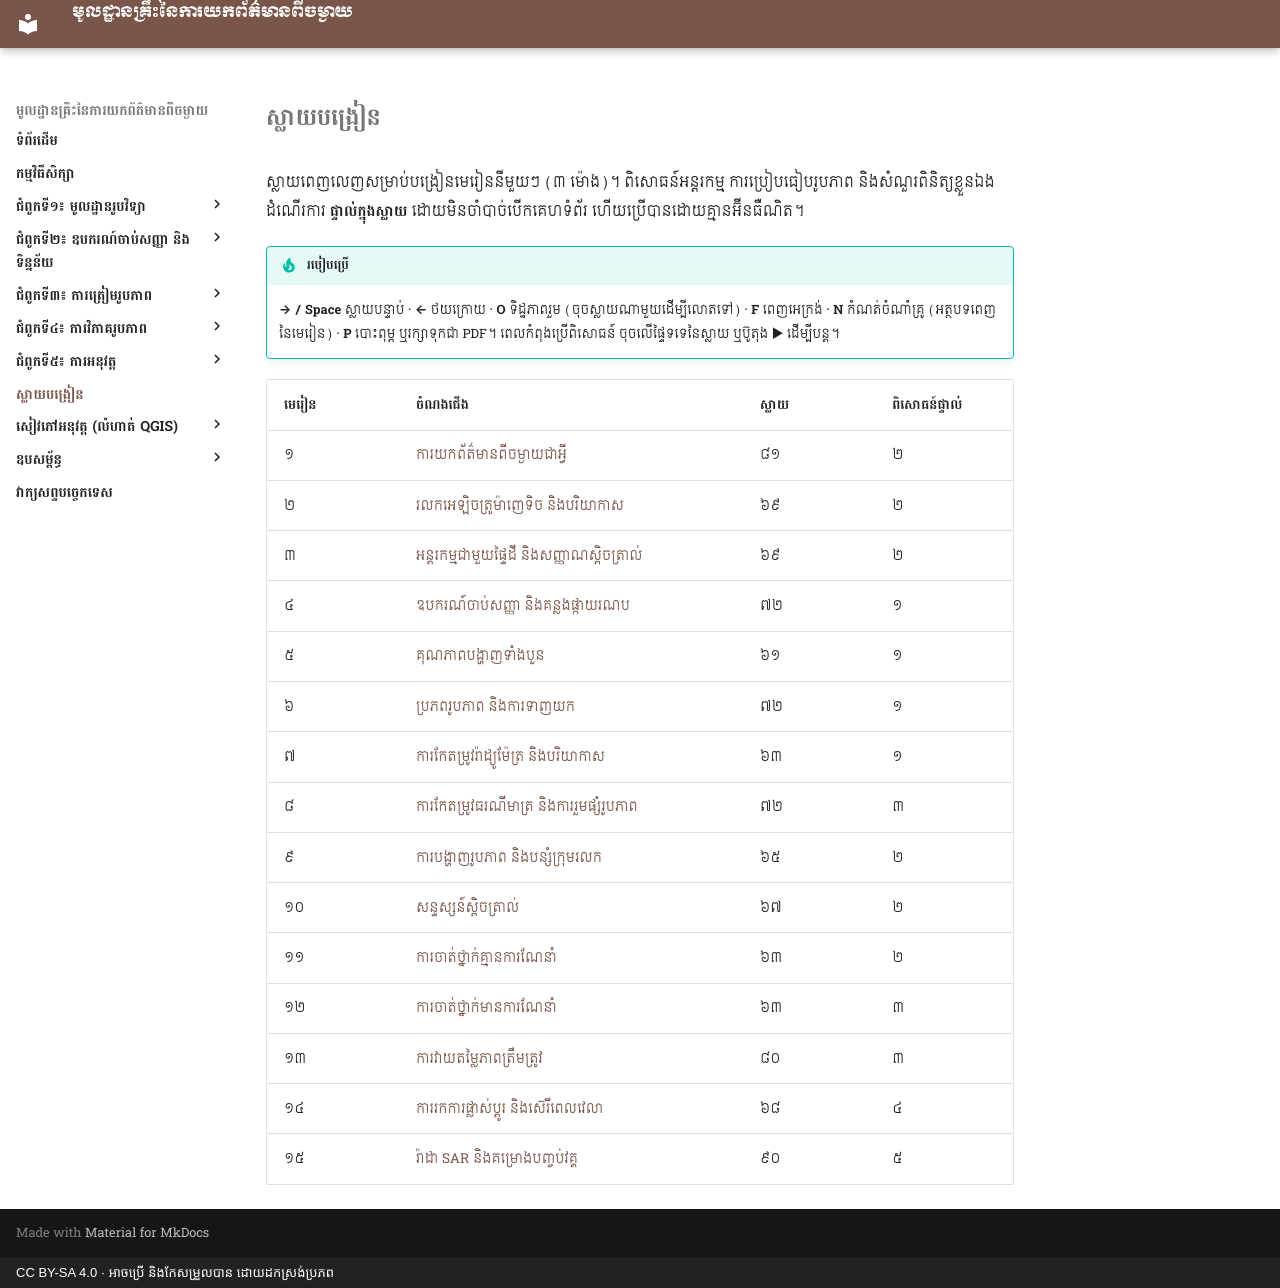

repository: khgeo/remote-sensing · page: slides/index.html · generator: mkdocs · copyright: CC BY-SA 4.0 · អាចប្រើ និងកែសម្រួលបាន ដោយដកស្រង់ប្រភព

# ស្លាយបង្រៀន

ស្លាយពេញលេញសម្រាប់បង្រៀនមេរៀននីមួយៗ (៣ ម៉ោង)។ ពិសោធន៍អន្តរកម្ម ការប្រៀបធៀបរូបភាព និងសំណួរពិនិត្យខ្លួនឯង ដំណើរការ **ផ្ទាល់ក្នុងស្លាយ** ដោយមិនចាំបាច់បើកគេហទំព័រ ហើយប្រើបានដោយគ្មានអ៊ីនធឺណិត។

!!! tip "របៀបប្រើ"
    **→ / Space** ស្លាយបន្ទាប់ · **←** ថយក្រោយ · **O** ទិដ្ឋភាពរួម (ចុចស្លាយណាមួយដើម្បីលោតទៅ) · **F** ពេញអេក្រង់ · **N** កំណត់ចំណាំគ្រូ (អត្ថបទពេញនៃមេរៀន) · **P** បោះពុម្ព ឬរក្សាទុកជា PDF។ ពេលកំពុងប្រើពិសោធន៍ ចុចលើផ្ទៃទទេនៃស្លាយ ឬប៊ូតុង ▶ ដើម្បីបន្ត។

| មេរៀន | ចំណងជើង | ស្លាយ | ពិសោធន៍ផ្ទាល់ |
|---|---|---|---|
| ១ | <a href="lesson-01.html" target="_blank">ការយកព័ត៌មានពីចម្ងាយជាអ្វី</a> | ៨១ | ២ |
| ២ | <a href="lesson-02.html" target="_blank">រលកអេឡិចត្រូម៉ាញេទិច និងបរិយាកាស</a> | ៦៩ | ២ |
| ៣ | <a href="lesson-03.html" target="_blank">អន្តរកម្មជាមួយផ្ទៃដី និងសញ្ញាណស្ពិចត្រាល់</a> | ៦៩ | ២ |
| ៤ | <a href="lesson-04.html" target="_blank">ឧបករណ៍ចាប់សញ្ញា និងគន្លងផ្កាយរណប</a> | ៧២ | ១ |
| ៥ | <a href="lesson-05.html" target="_blank">គុណភាពបង្ហាញទាំងបួន</a> | ៦១ | ១ |
| ៦ | <a href="lesson-06.html" target="_blank">ប្រភពរូបភាព និងការទាញយក</a> | ៧២ | ១ |
| ៧ | <a href="lesson-07.html" target="_blank">ការកែតម្រូវរ៉ាដ្យូម៉ែត្រ និងបរិយាកាស</a> | ៦៣ | ១ |
| ៨ | <a href="lesson-08.html" target="_blank">ការកែតម្រូវធរណីមាត្រ និងការរួមផ្សំរូបភាព</a> | ៧២ | ៣ |
| ៩ | <a href="lesson-09.html" target="_blank">ការបង្ហាញរូបភាព និងបន្សំក្រុមរលក</a> | ៦៥ | ២ |
| ១០ | <a href="lesson-10.html" target="_blank">សន្ទស្សន៍ស្ពិចត្រាល់</a> | ៦៧ | ២ |
| ១១ | <a href="lesson-11.html" target="_blank">ការចាត់ថ្នាក់គ្មានការណែនាំ</a> | ៦៣ | ២ |
| ១២ | <a href="lesson-12.html" target="_blank">ការចាត់ថ្នាក់មានការណែនាំ</a> | ៦៣ | ៣ |
| ១៣ | <a href="lesson-13.html" target="_blank">ការវាយតម្លៃភាពត្រឹមត្រូវ</a> | ៨០ | ៣ |
| ១៤ | <a href="lesson-14.html" target="_blank">ការរកការផ្លាស់ប្ដូរ និងស៊េរីពេលវេលា</a> | ៦៨ | ៤ |
| ១៥ | <a href="lesson-15.html" target="_blank">រ៉ាដា SAR និងគម្រោងបញ្ចប់វគ្គ</a> | ៩០ | ៥ |
